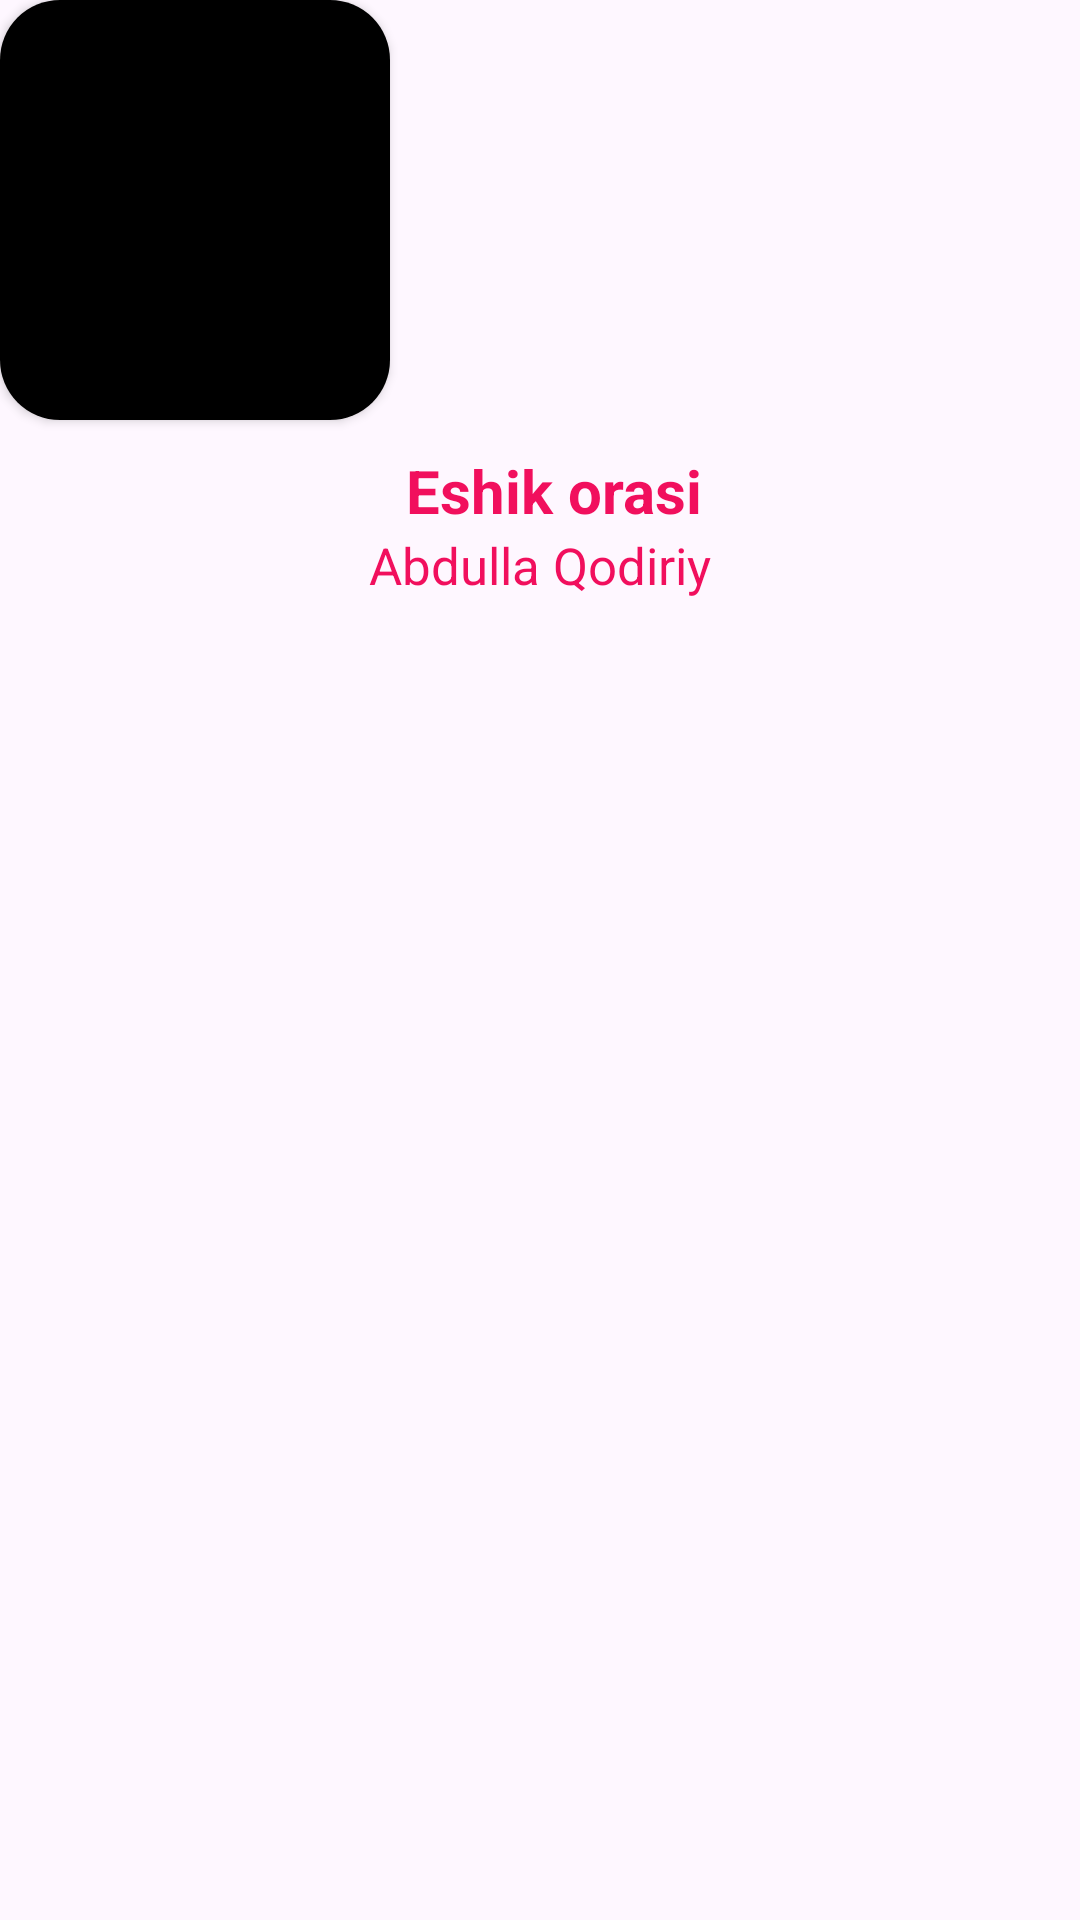

This screen was rendered from an Android layout file. Write that file and the resources it references.
<!-- AndroidManifest.xml: application theme Theme.HandyBookChsb -->
<!-- res/layout/kitob2_item.xml -->
<?xml version="1.0" encoding="utf-8"?>
<LinearLayout xmlns:android="http://schemas.android.com/apk/res/android"
    android:layout_width="wrap_content"
    android:layout_height="wrap_content"
    android:orientation="vertical"
    android:layout_margin="15dp"
    xmlns:app="http://schemas.android.com/apk/res-auto">
    <androidx.cardview.widget.CardView
        android:id="@+id/carcard"
        android:layout_width="130dp"
        android:layout_height="140dp"
        app:layout_constraintTop_toTopOf="parent"
        app:layout_constraintStart_toStartOf="parent"
        app:cardCornerRadius="20dp"
        android:backgroundTint="#ECE9E9"
        android:elevation="20dp">

        <ImageView
            android:elevation="1dp"
            android:id="@+id/kitob2_img"
            android:layout_width="match_parent"
            android:layout_height="match_parent"
            android:scaleType="centerInside"
            android:src="@color/black" />
    </androidx.cardview.widget.CardView>
    <LinearLayout
        android:layout_gravity="center_horizontal"
        android:layout_width="130dp"
        android:layout_height="wrap_content"
        android:orientation="vertical">
    <TextView
        android:id="@+id/kitob2_name"
        android:layout_width="wrap_content"
        android:layout_height="wrap_content"
        android:layout_gravity="center_horizontal"
        android:text="Eshik orasi"
        android:textColor="@color/dark_pink"
        android:layout_marginTop="10dp"
        android:textSize="20sp"
        android:textStyle="bold"
        android:layout_marginStart="5dp"/>


    <TextView
        android:id="@+id/kitob2_author"
        android:layout_width="wrap_content"
        android:layout_height="wrap_content"
     android:layout_gravity="center_horizontal"
        android:text="Abdulla Qodiriy"
        android:textColor="@color/dark_pink"
        android:textSize="17sp"

        app:layout_constraintBottom_toBottomOf="parent"
        app:layout_constraintEnd_toEndOf="parent"
        app:layout_constraintStart_toStartOf="@id/phone_name"
        app:layout_constraintTop_toBottomOf="@+id/phone_name" />

    </LinearLayout>
</LinearLayout>
<!-- resources referenced by this layout -->
<resources>
  <color name="black">#FF000000</color>
  <color name="dark_pink">#F10F5D</color>
  <style name="Theme.HandyBookChsb" parent="Base.Theme.HandyBookChsb" />
  <style name="Base.Theme.HandyBookChsb" parent="Theme.Material3.DayNight.NoActionBar">
          
          
      </style>
</resources>
